Dataset: Wind_fire_classifications (GitHub, raselsarker69/Computer-Vision-With-PyTorch-and-TensorFlow). Classes: fire, fog, smoke.

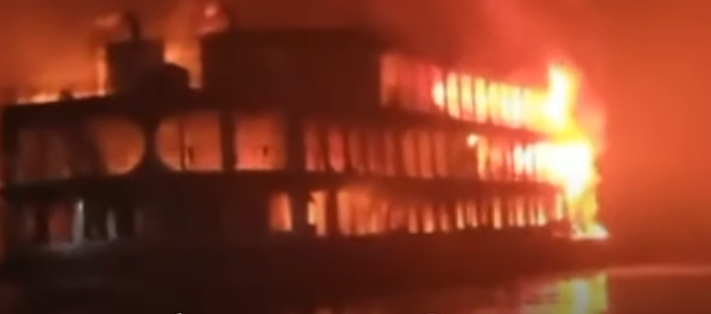
Label: fire

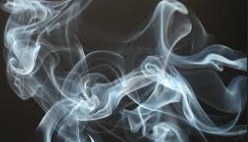
Label: smoke

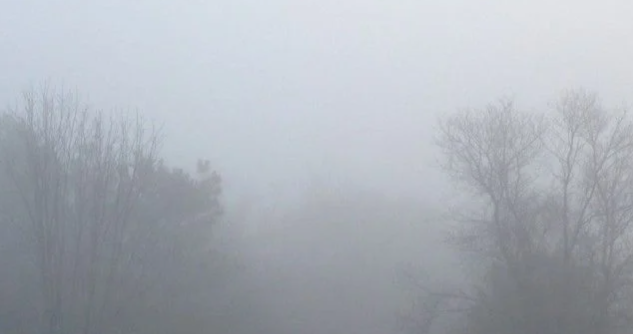
Label: fog

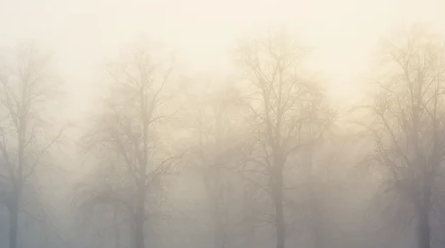
Label: fog
